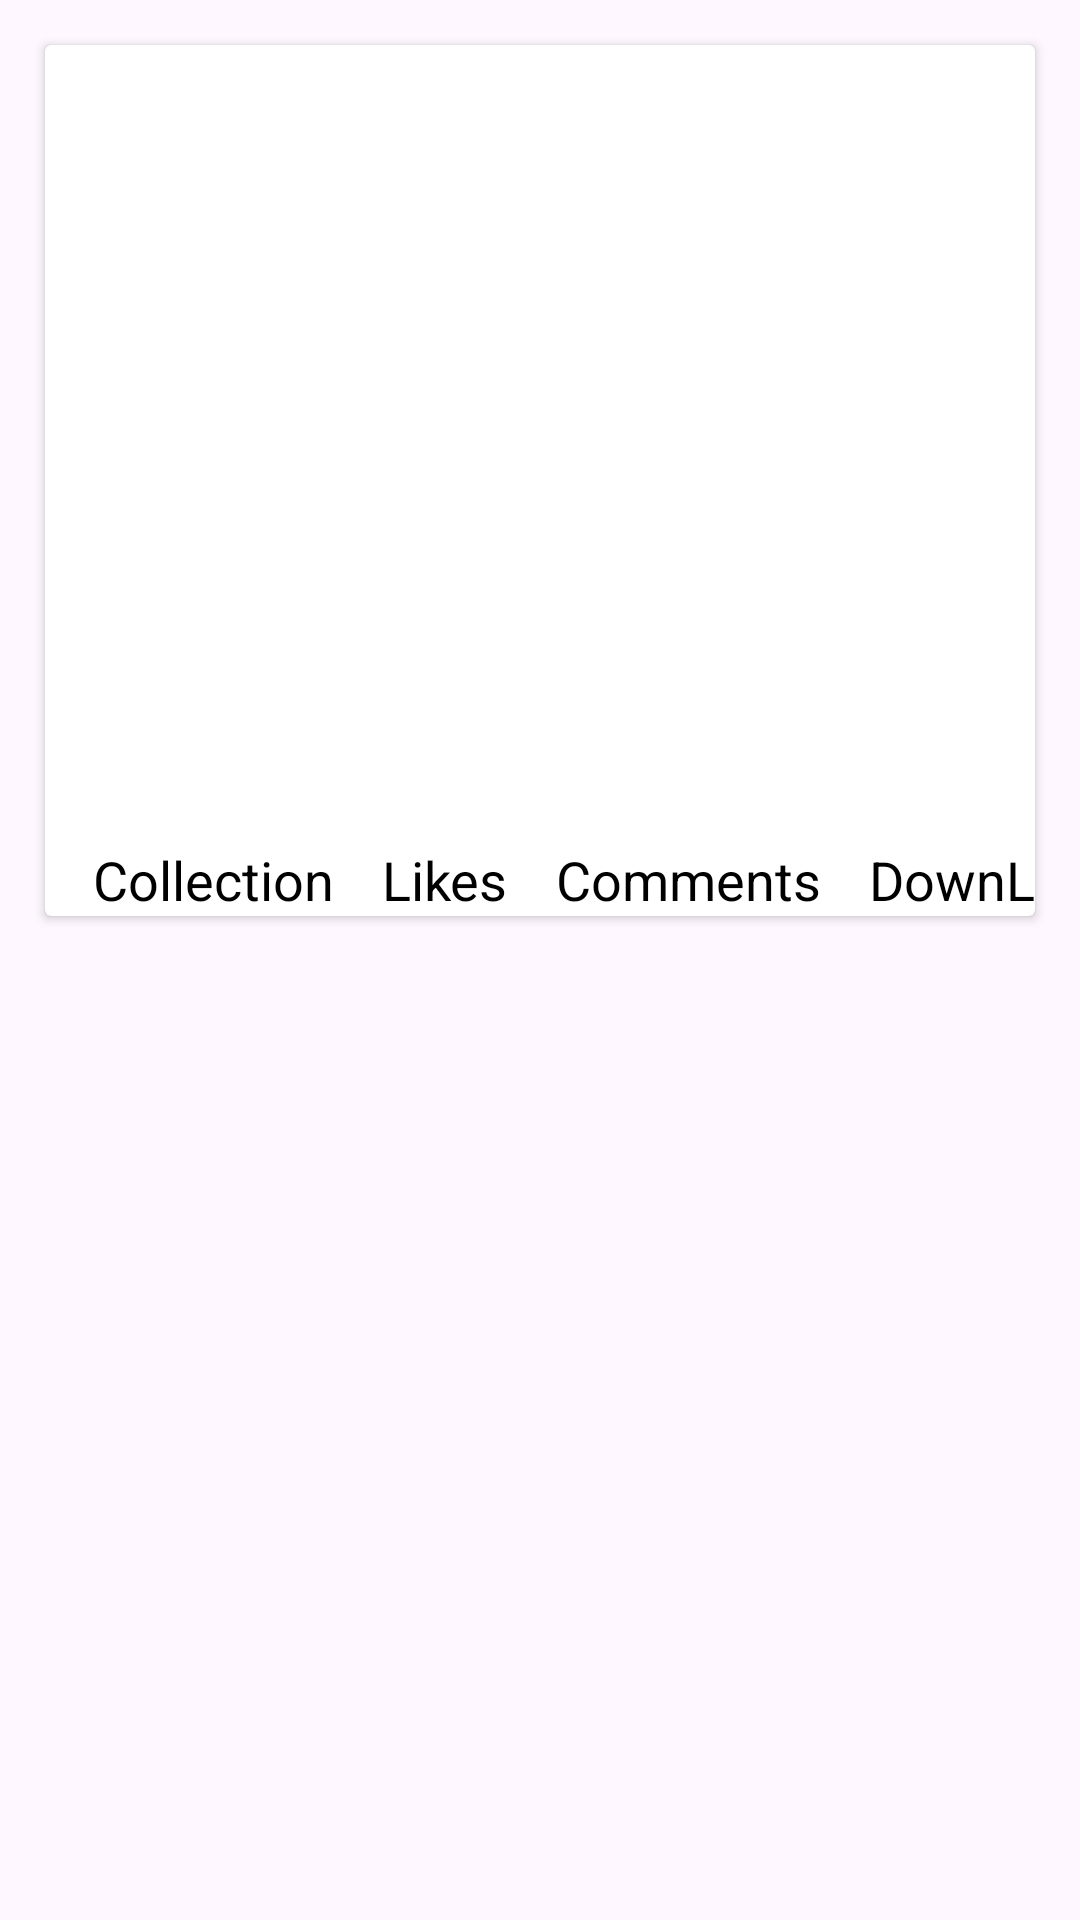

The Android layout XML behind this screen, and the referenced resources:
<!-- AndroidManifest.xml: application theme Theme.ApiPractise -->
<!-- res/layout/each_item.xml -->
<?xml version="1.0" encoding="utf-8"?>
<androidx.constraintlayout.widget.ConstraintLayout xmlns:android="http://schemas.android.com/apk/res/android"
    xmlns:app="http://schemas.android.com/apk/res-auto"
    xmlns:tools="http://schemas.android.com/tools"
    android:layout_width="match_parent"
    android:layout_height="wrap_content">

    <androidx.cardview.widget.CardView
        android:layout_width="match_parent"
        android:layout_height="wrap_content"
        android:layout_margin="15dp"
        app:layout_constraintEnd_toEndOf="parent"
        app:layout_constraintHorizontal_bias="0.5"
        app:layout_constraintStart_toStartOf="parent"
        app:layout_constraintTop_toTopOf="parent">

        <androidx.constraintlayout.widget.ConstraintLayout
            android:layout_width="match_parent"
            android:layout_height="match_parent">

            <ImageView
                android:id="@+id/imageView"
                android:layout_width="match_parent"
                android:layout_height="250dp"
                android:scaleType="centerCrop"
                app:layout_constraintEnd_toEndOf="parent"
                app:layout_constraintHorizontal_bias="0.5"
                app:layout_constraintStart_toStartOf="parent"
                app:layout_constraintTop_toTopOf="parent" />

            <TextView
                android:id="@+id/collection"
                android:layout_width="wrap_content"
                android:layout_height="wrap_content"
                android:layout_marginStart="16dp"
                android:layout_marginTop="16dp"
                android:text="Collection"
                android:textColor="@color/black"
                android:textSize="18sp"
                app:layout_constraintStart_toStartOf="parent"
                app:layout_constraintTop_toBottomOf="@+id/imageView" />

            <TextView
                android:id="@+id/likes"
                android:layout_width="wrap_content"
                android:layout_height="wrap_content"
                android:layout_marginStart="16dp"
                android:layout_marginTop="16dp"
                android:text="Likes"
                android:textColor="@color/black"
                android:textSize="18sp"
                app:layout_constraintStart_toEndOf="@+id/collection"
                app:layout_constraintTop_toBottomOf="@+id/imageView" />

            <TextView
                android:id="@+id/Comments"
                android:layout_width="wrap_content"
                android:layout_height="wrap_content"
                android:layout_marginStart="16dp"
                android:layout_marginTop="16dp"
                android:text="Comments"
                android:textColor="@color/black"
                android:textSize="18sp"
                app:layout_constraintStart_toEndOf="@+id/likes"
                app:layout_constraintTop_toBottomOf="@+id/imageView" />

            <TextView
                android:id="@+id/Downloads"
                android:layout_width="wrap_content"
                android:layout_height="wrap_content"
                android:layout_marginStart="16dp"
                android:layout_marginTop="16dp"
                android:text="DownLoads"
                android:textColor="@color/black"
                android:textSize="18sp"
                app:layout_constraintStart_toEndOf="@+id/Comments"
                app:layout_constraintTop_toBottomOf="@+id/imageView" />


        </androidx.constraintlayout.widget.ConstraintLayout>

    </androidx.cardview.widget.CardView>

</androidx.constraintlayout.widget.ConstraintLayout>
<!-- resources referenced by this layout -->
<resources>
  <style name="Theme.ApiPractise" parent="Base.Theme.ApiPractise" />
  <style name="Base.Theme.ApiPractise" parent="Theme.Material3.DayNight.NoActionBar">
          
          
      </style>
  <!-- not gathered from this repository: default colours our renderer supplied (Android Studio template values) -->
  <color name="black">#FF000000</color>
</resources>
